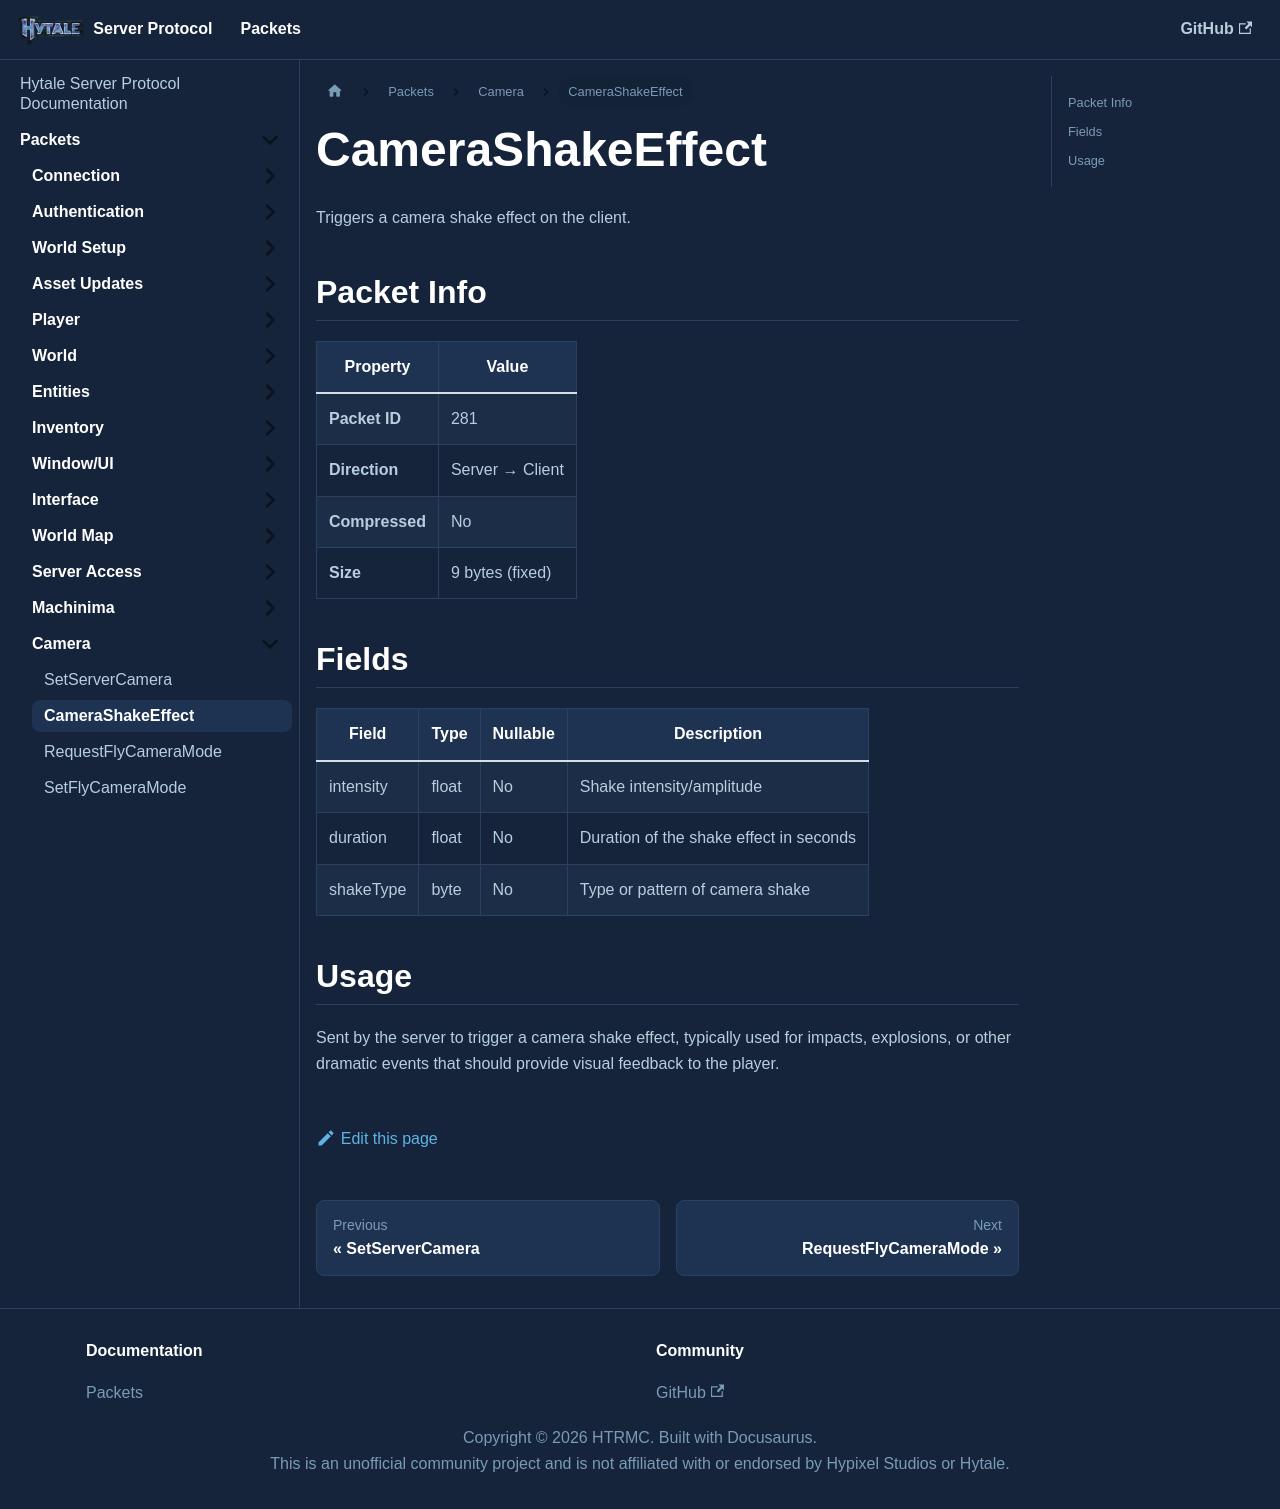

repository: HTRMC/HytaleServerDocs · page: docs/packets/camera/camerashakeeffect/index.html · generator: docusaurus

---
sidebar_position: 2
---

# CameraShakeEffect

Triggers a camera shake effect on the client.

## Packet Info

| Property | Value |
|----------|-------|
| **Packet ID** | 281 |
| **Direction** | Server → Client |
| **Compressed** | No |
| **Size** | 9 bytes (fixed) |

## Fields

| Field | Type | Nullable | Description |
|-------|------|----------|-------------|
| intensity | float | No | Shake intensity/amplitude |
| duration | float | No | Duration of the shake effect in seconds |
| shakeType | byte | No | Type or pattern of camera shake |

## Usage

Sent by the server to trigger a camera shake effect, typically used for impacts, explosions, or other dramatic events that should provide visual feedback to the player.
